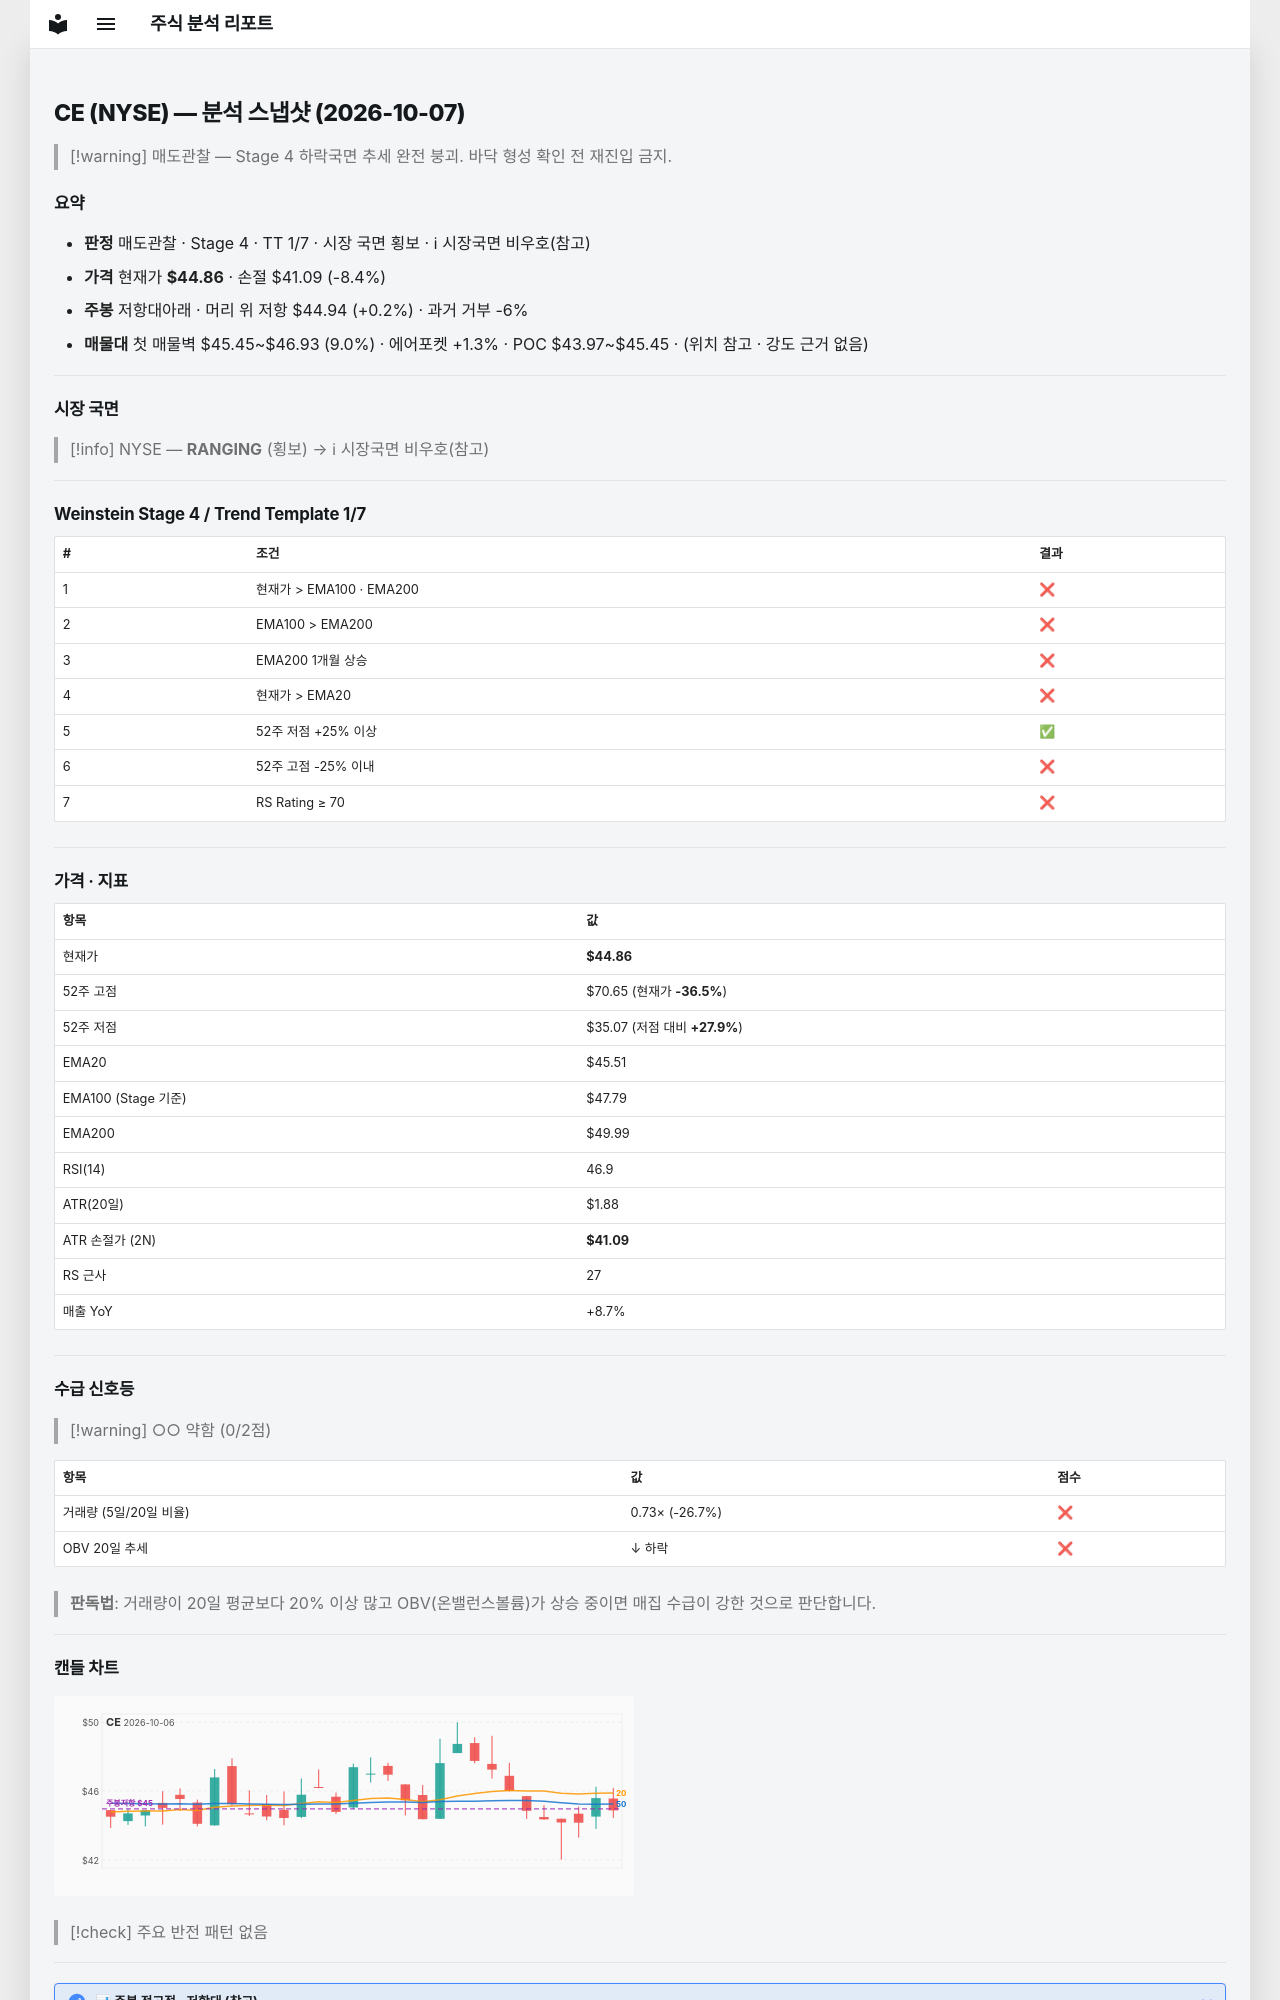

repository: soloandco/stock-reports · page: snapshots/CE-2026-10-07/index.html · generator: mkdocs

---
type: analysis-snapshot
title: CE 분석 스냅샷
ticker: CE
market: NYSE
created: 2026-10-07
updated: 2026-10-07
bar-date: 2026-10-06
verdict: 매도관찰
real-rr: 0.02
sma50-gap-pct: -1.4
weekly-position: 저항대아래
weekly-overhead-price: 44.94
weekly-overhead-pct: 0.2
stage: 4
trend-template-score: 1
tt-max: 7
ma-set: ema-20-100-200
price: 44.86000061035156
stop-price: 41.0949447114553
market-regime: RANGING
supply-demand-score: 0/2
supply-demand-label: 약함
status: tracking
tags:
  - stock-agent
  - watchlist
  - CE
  - analysis
related:
  - "[[analysis-template]]"
---

# CE (NYSE) — 분석 스냅샷 (2026-10-07)

> [!warning] 매도관찰 — Stage 4 하락국면
> 추세 완전 붕괴. 바닥 형성 확인 전 재진입 금지.

## 요약

- **판정** 매도관찰 · Stage 4 · TT 1/7 · 시장 국면 횡보 · ℹ 시장국면 비우호(참고)
- **가격** 현재가 **$44.86** · 손절 $41.09 (-8.4%)
- **주봉** 저항대아래 · 머리 위 저항 $44.94 (+0.2%) · 과거 거부 -6%
- **매물대** 첫 매물벽 $45.45~$46.93 (9.0%) · 에어포켓 +1.3% · POC $43.97~$45.45 · (위치 참고 · 강도 근거 없음)

---

## 시장 국면

> [!info] NYSE — **RANGING** (횡보) → ℹ 시장국면 비우호(참고)

---

## Weinstein Stage 4 / Trend Template 1/7

| # | 조건 | 결과 |
|---|------|------|
| 1 | 현재가 > EMA100 · EMA200 | ❌ |
| 2 | EMA100 > EMA200 | ❌ |
| 3 | EMA200 1개월 상승 | ❌ |
| 4 | 현재가 > EMA20 | ❌ |
| 5 | 52주 저점 +25% 이상 | ✅ |
| 6 | 52주 고점 -25% 이내 | ❌ |
| 7 | RS Rating ≥ 70 | ❌ |

---

## 가격 · 지표

| 항목 | 값 |
|------|---|
| 현재가 | **$44.86** |
| 52주 고점 | $70.65 (현재가 **-36.5%**) |
| 52주 저점 | $35.07 (저점 대비 **+27.9%**) |
| EMA20 | $45.51 |
| EMA100 (Stage 기준) | $47.79 |
| EMA200 | $49.99 |
| RSI(14) | 46.9 |
| ATR(20일) | $1.88 |
| ATR 손절가 (2N) | **$41.09** |
| RS 근사 | 27 |
| 매출 YoY | +8.7% |

---
## 수급 신호등

> [!warning] ○○ 약함 (0/2점)

| 항목 | 값 | 점수 |
|------|------|------|
| 거래량 (5일/20일 비율) | 0.73× (-26.7%) | ❌ |
| OBV 20일 추세 | ↓ 하락 | ❌ |

> **판독법**: 거래량이 20일 평균보다 20% 이상 많고 OBV(온밸런스볼륨)가 상승 중이면 매집 수급이 강한 것으로 판단합니다.

---
